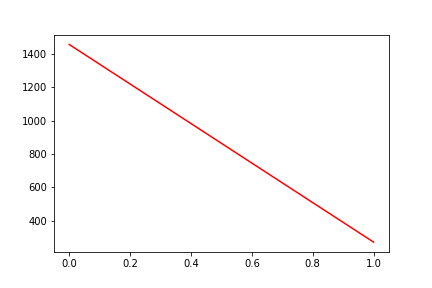

The table this chart was drawn from, first rows:
, date, assets
0, 0, 1458
1, 20191119, 271.8
